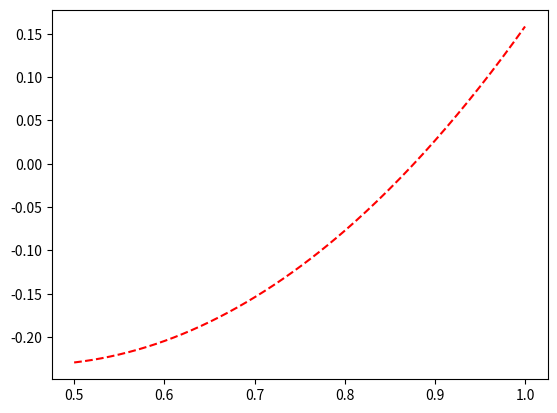
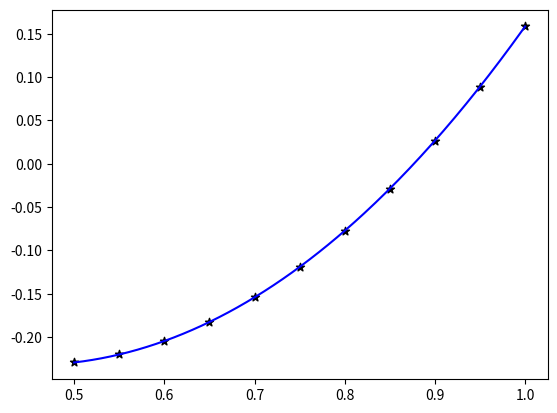

Reproduce these figures in Python, in order.
import numpy as np
import matplotlib.pyplot as plt

# Всякие настройки
func = lambda x: (x**2 - np.sin(x)) # Оригинальная ф-я
steps = 11 # Количество шагов
start = 0.5
end = 1

space = np.linspace(start, end, 200) # Используется при рисовании Оригинала и Интерполяции

stepIter = (end - start) / (steps - 1) # Длина шага
pointsX = [start + i*stepIter for i in range(steps)]
pointsY = [func(i) for i in pointsX]

region = lambda x: min(steps-2, int( (x - start) / stepIter )) # Формула для нахождения !!начала кусочка!! в которой лежит переменная


# График Оригинала
plt.figure(1)
plt.plot(space, [func(i) for i in space], c="red", linestyle="dashed",)



# Точки + график интерполяции
plt.figure(2)
plt.scatter(pointsX, pointsY, marker="*", c="black")




# Интерполяция Ньютоном первого порядка
PointDeriv = [ (pointsY[i+1]-pointsY[i])/(stepIter) for i in range(steps-1)]


def N2(x):
    a = min(region(x), steps-3) # x_i-1
    b = min(region(x) + 1, steps-2) # x_i
    c = min(region(x) + 2, steps-1) # x_i+1    

    return pointsY[a] + PointDeriv[a] * (x - pointsX[a]) \
        + (PointDeriv[b]-PointDeriv[a])/(2*stepIter) * (x - pointsX[a]) * (x - pointsX[b])


plt.plot(space, [N2(i) for i in space], c="blue")

plt.show()